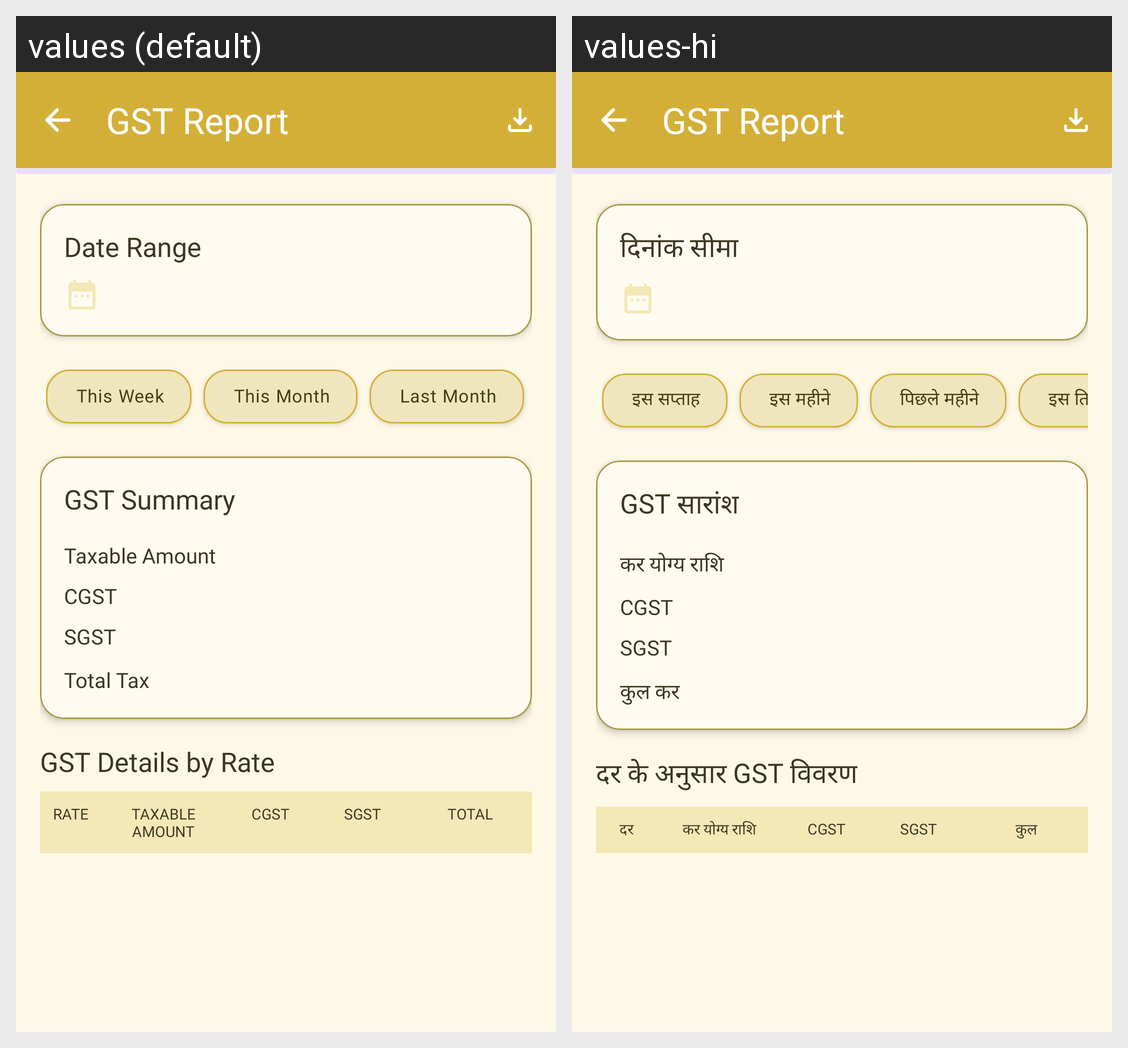

This grid shows one Android layout under two languages. Give, for every string resource on the screen, its name, the default text and each shown locale's text.
Android screen res/layout/fragment_gst_report.xml rendered under 2 locales, left to right: values (default), values-hi. Device: Nexus 5 (rendered at 1080×1920; each locale shown at half size, 540×960, under a caption strip naming it); theme Theme.SwarnaKhataBook.
Strings drawn on this screen, with the default value and each locale's value (text and hints the layout hard-codes, and strings that could not be matched under every locale, appear in the picture but are not listed):

date_range
  values: Date Range
  values-hi: दिनांक सीमा

this_week
  values: This Week
  values-hi: इस सप्ताह

this_month
  values: This Month
  values-hi: इस महीने

last_month
  values: Last Month
  values-hi: पिछले महीने

gst_summary
  values: GST Summary
  values-hi: GST सारांश

taxable_amount
  values: Taxable Amount
  values-hi: कर योग्य राशि

cgst
  values: CGST
  values-hi: CGST

sgst
  values: SGST
  values-hi: SGST

total_tax
  values: Total Tax
  values-hi: कुल कर

gst_details_by_rate
  values: GST Details by Rate
  values-hi: दर के अनुसार GST विवरण

rate
  values: RATE
  values-hi: दर

total
  values: TOTAL
  values-hi: कुल
